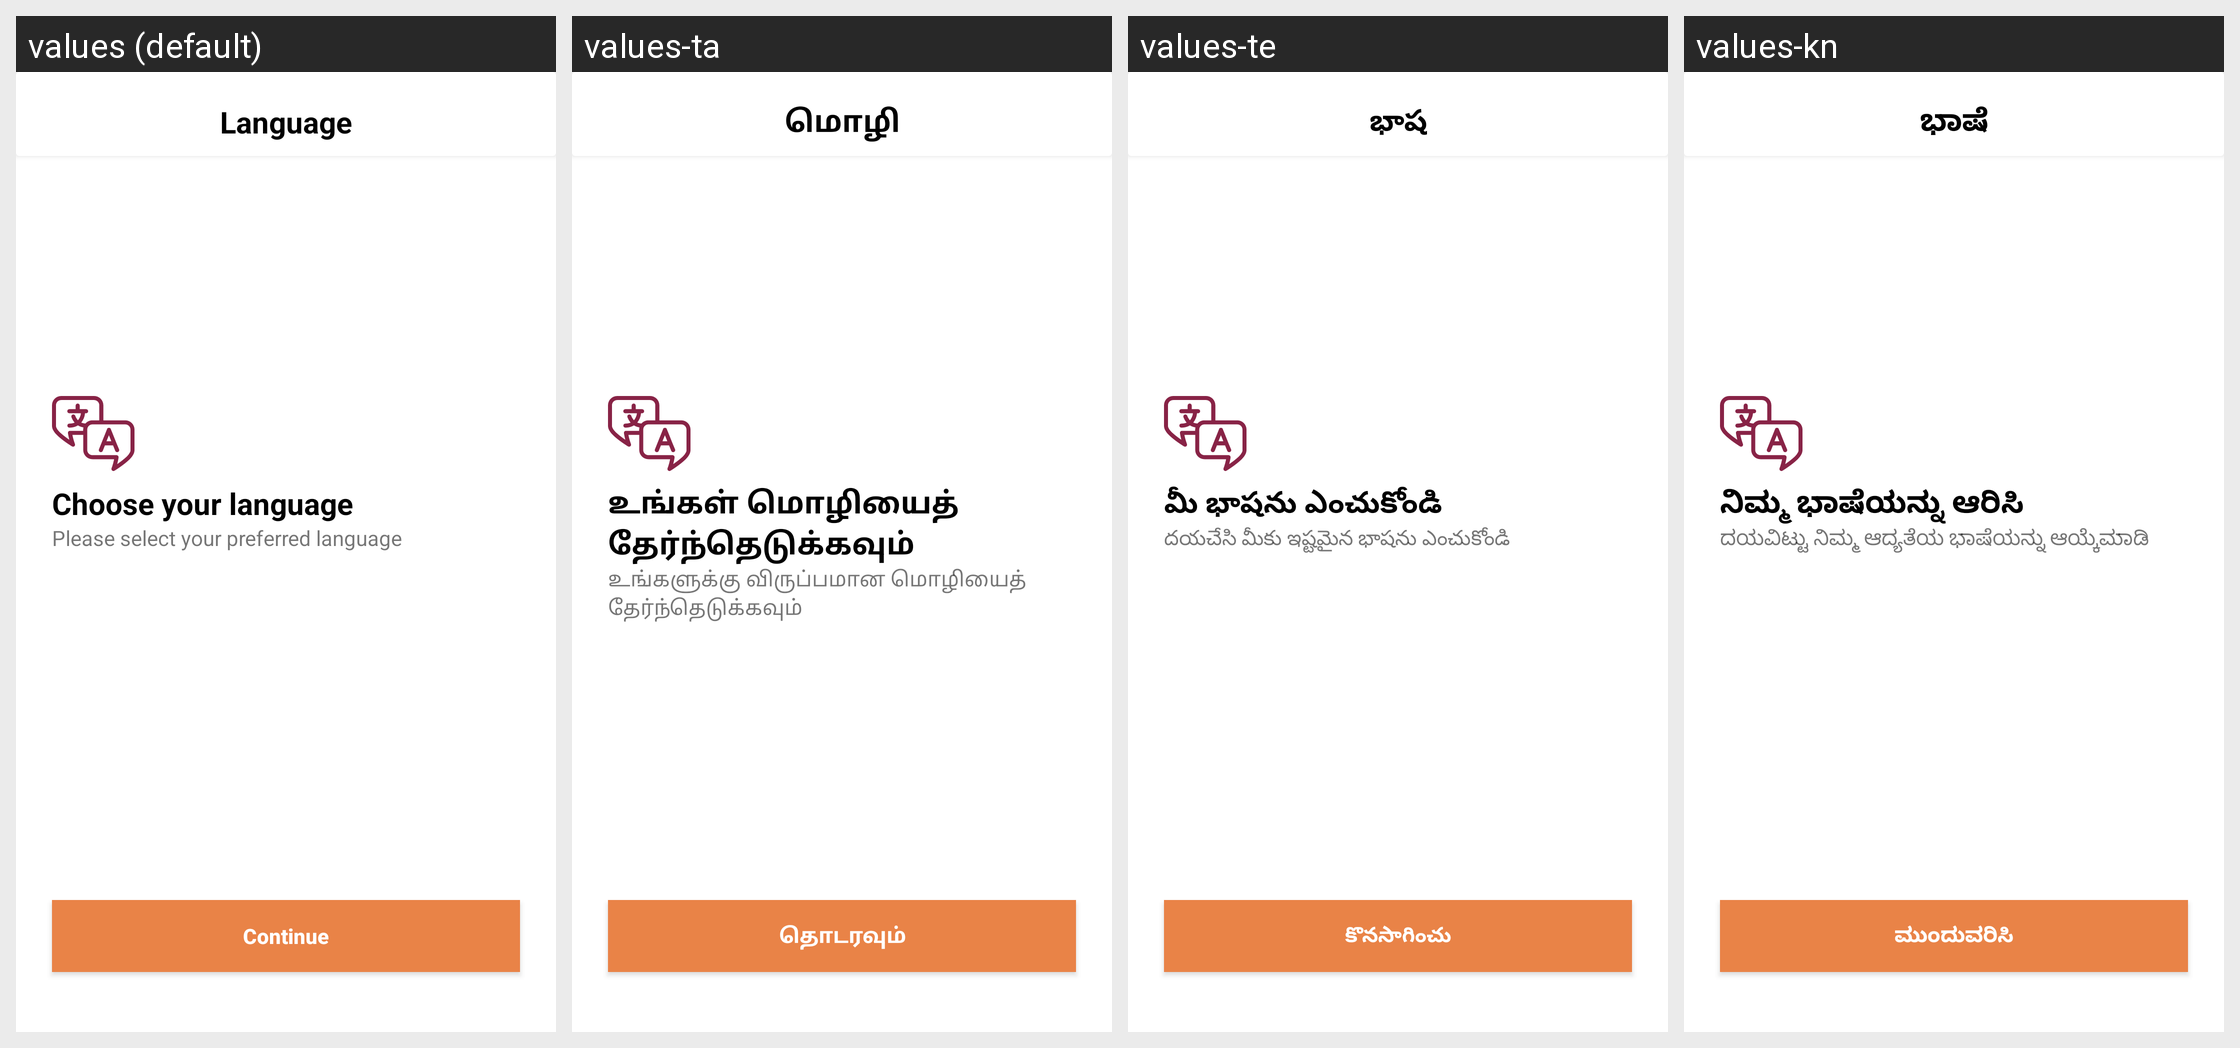

The same Android screen rendered under several of its app's locales, left to right. List the strings drawn on it with the default value and each locale's translation.
Android screen res/layout/activity_language_selection.xml rendered under 4 locales, left to right: values (default), values-ta, values-te, values-kn. Device: Nexus 5 (rendered at 1080×1920; each locale shown at half size, 540×960, under a caption strip naming it); theme Theme.AndroidTemplate.
Other locales in the repository, not shown: values-bn, values-gu, values-hi, values-ml, values-mr, values-or.
Strings drawn on this screen, with the default value and each locale's value (text and hints the layout hard-codes, and strings that could not be matched under every locale, appear in the picture but are not listed):

tv_language
  values: Language
  values-ta: மொழி
  values-te: భాష
  values-kn: ಭಾಷೆ

choose_your_language
  values: Choose your language
  values-ta: உங்கள் மொழியைத் தேர்ந்தெடுக்கவும்
  values-te: మీ భాషను ఎంచుకోండి
  values-kn: ನಿಮ್ಮ ಭಾಷೆಯನ್ನು ಆರಿಸಿ

please_select_your_preferred_language
  values: Please select your preferred language
  values-ta: உங்களுக்கு விருப்பமான மொழியைத் தேர்ந்தெடுக்கவும்
  values-te: దయచేసి మీకు ఇష్టమైన భాషను ఎంచుకోండి
  values-kn: ದಯವಿಟ್ಟು ನಿಮ್ಮ ಆದ್ಯತೆಯ ಭಾಷೆಯನ್ನು ಆಯ್ಕೆಮಾಡಿ

tv_continue
  values: Continue
  values-ta: தொடரவும்
  values-te: కొనసాగించు
  values-kn: ಮುಂದುವರಿಸಿ
